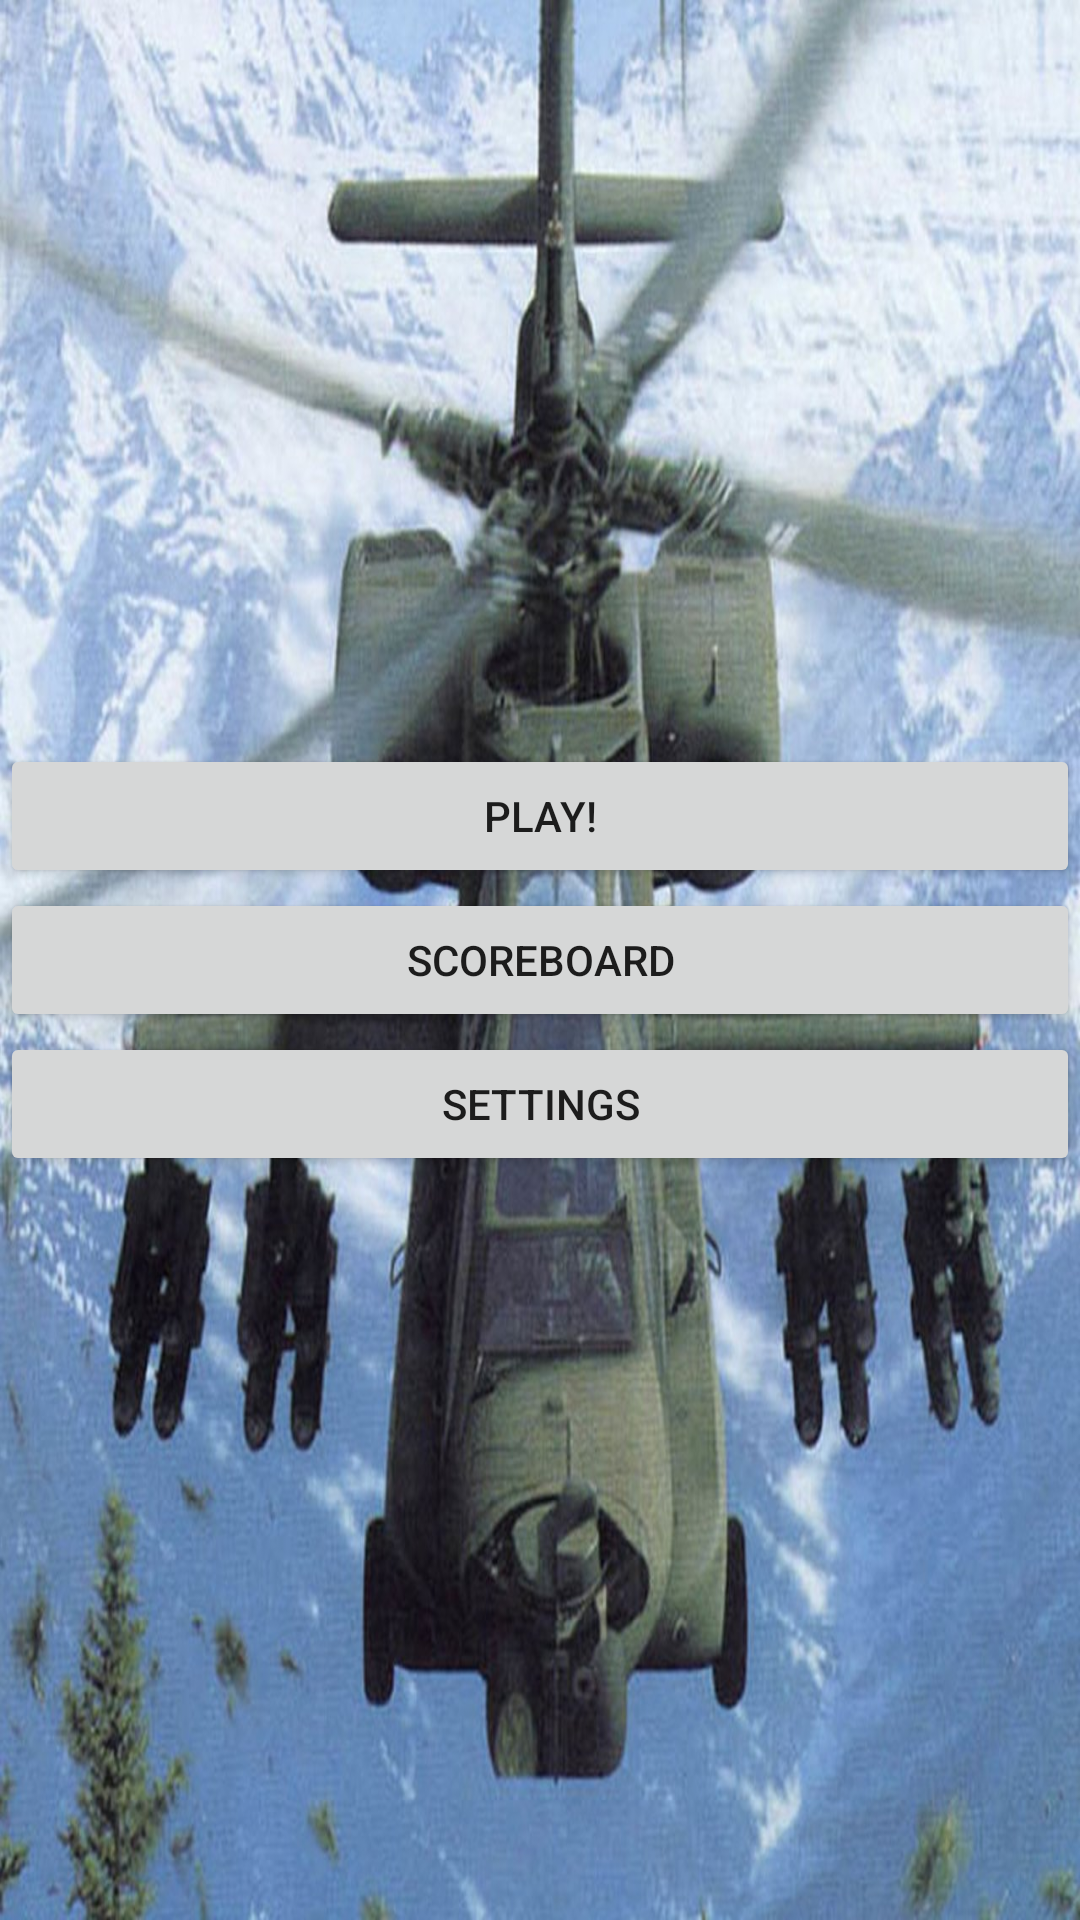

Produce the Android XML layout that renders to this screen, including the resource entries it uses.
<!-- AndroidManifest.xml: application theme AppTheme -->
<!-- res/layout/activity_main.xml -->
<?xml version="1.0" encoding="utf-8"?>
<RelativeLayout xmlns:android="http://schemas.android.com/apk/res/android"
    xmlns:tools="http://schemas.android.com/tools"
    android:layout_width="match_parent"
    android:layout_height="match_parent"
    tools:context="com.example.p12202749.tapcopter.activities.MainActivity">

    <ImageView
        android:id="@+id/image_view"
        android:layout_width="match_parent"
        android:layout_height="match_parent"
        android:contentDescription="@string/main_menu_image_view_content_description"
        android:scaleType="fitXY"
        android:src="@drawable/main_menu_bg" />

    <LinearLayout
        android:layout_height="wrap_content"
        android:layout_width="match_parent"
        android:orientation="vertical"
        android:layout_centerInParent="true">

        <Button
            android:id="@+id/play_button"
            android:layout_width="match_parent"
            android:layout_height="wrap_content"
            android:text="@string/main_menu_play_button_title" />

        <Button
            android:id="@+id/scoreboard_button"
            android:layout_width="match_parent"
            android:layout_height="wrap_content"
            android:text="@string/main_menu_scoreboard_button_title" />

        <Button
            android:id="@+id/settings_button"
            android:layout_width="match_parent"
            android:layout_height="wrap_content"
            android:text="@string/main_menu_settings_button_title" />
    </LinearLayout>


</RelativeLayout>
<!-- resources referenced by this layout -->
<resources>
  <!-- drawable main_menu_bg: jpg bitmap (drawable-nodpi, 222808 bytes) -->
  <string name="main_menu_image_view_content_description">Main menu background image.</string>
  <string name="main_menu_play_button_title">Play!</string>
  <string name="main_menu_scoreboard_button_title">Scoreboard</string>
  <string name="main_menu_settings_button_title">Settings</string>
  <style name="AppTheme" parent="Theme.AppCompat.Light.DarkActionBar">
          <item name="colorPrimary">@color/colorPrimary</item>
          <item name="colorPrimaryDark">@color/colorPrimaryDark</item>
          <item name="colorAccent">@color/colorAccent</item>
      </style>
  <color name="colorPrimary">#3F51B5</color>
  <color name="colorPrimaryDark">#303F9F</color>
  <color name="colorAccent">#FF4081</color>
</resources>
